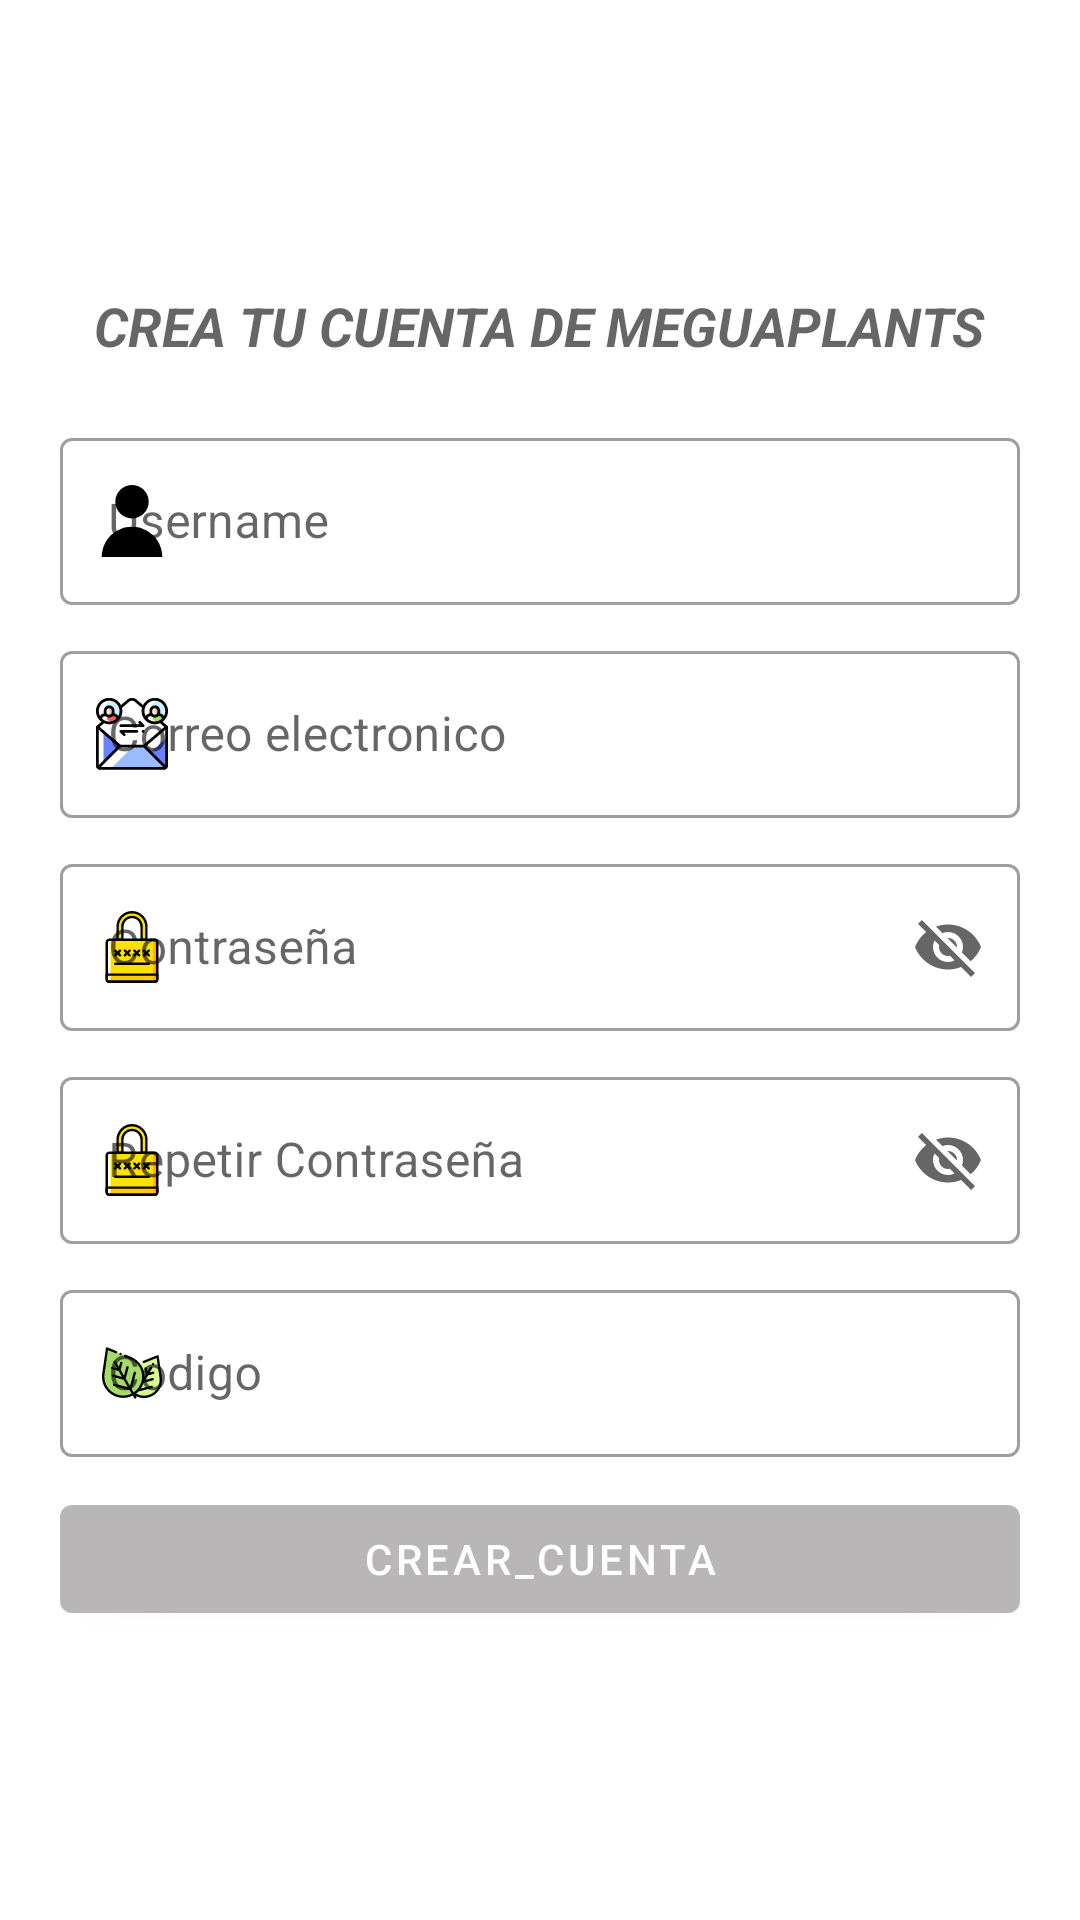

Reconstruct the res/layout file that produces this screen, plus the resources it refers to.
<!-- AndroidManifest.xml: application theme AppTheme -->
<!-- res/layout/activity_crear_cuenta.xml -->
<?xml version="1.0" encoding="utf-8"?>
<androidx.coordinatorlayout.widget.CoordinatorLayout xmlns:android="http://schemas.android.com/apk/res/android"
    xmlns:app="http://schemas.android.com/apk/res-auto"
    xmlns:tools="http://schemas.android.com/tools"
    android:layout_width="match_parent"
    android:layout_height="match_parent"
    tools:context=".Login.Crear_cuenta">

    <ScrollView
        android:layout_width="match_parent"
        android:layout_height="match_parent"
        android:fillViewport="true">

    <LinearLayout
        android:layout_width="match_parent"
        android:layout_height="wrap_content"
        android:orientation="vertical"
        android:gravity="center"
        android:paddingLeft="20dp"
        android:paddingRight="20dp"
        >

        <com.google.android.material.textview.MaterialTextView
            android:layout_width="wrap_content"
            android:layout_height="wrap_content"
            android:layout_marginBottom="20dp"
            android:gravity="center"
            android:text="Crea tu cuenta de MeguaPlants"
            android:textAllCaps="true"
            android:textAppearance="@style/TextAppearance.AppCompat.Medium"
            android:textStyle="bold|italic" />

        <com.google.android.material.textfield.TextInputLayout

            android:layout_width="match_parent"
            android:layout_height="wrap_content"
            app:startIconDrawable="@drawable/ic_usuario"
            app:startIconTintMode="screen"
            app:startIconTint="@android:color/transparent"
            android:hint="Username"
            style="@style/Widget.MaterialComponents.TextInputLayout.OutlinedBox"
            android:layout_marginBottom="10dp"
            android:id="@+id/username_container"

            >

            <com.google.android.material.textfield.TextInputEditText
                android:layout_width="match_parent"
                android:layout_height="wrap_content"
                android:id="@+id/username"
                />


        </com.google.android.material.textfield.TextInputLayout>
        <com.google.android.material.textfield.TextInputLayout

            android:layout_width="match_parent"
            android:layout_height="wrap_content"
            app:startIconDrawable="@drawable/ic_envio"
            app:startIconTintMode="screen"
            app:startIconTint="@android:color/transparent"
            android:hint="Correo electronico "
            style="@style/Widget.MaterialComponents.TextInputLayout.OutlinedBox"
            android:layout_marginBottom="10dp"
            android:id="@+id/correo_container"

            >

            <com.google.android.material.textfield.TextInputEditText
                android:layout_width="match_parent"
                android:layout_height="wrap_content"
                android:id="@+id/correo"
                />


        </com.google.android.material.textfield.TextInputLayout>
        <com.google.android.material.textfield.TextInputLayout

            android:layout_width="match_parent"
            android:layout_height="wrap_content"
            app:startIconDrawable="@drawable/ic_candado"
            app:startIconTintMode="screen"
            app:startIconTint="@android:color/transparent"
            android:hint="Contraseña"
            style="@style/Widget.MaterialComponents.TextInputLayout.OutlinedBox"
            android:layout_marginBottom="10dp"
            android:id="@+id/contraseña_container"
            app:endIconMode="password_toggle"
            android:inputType="textPassword"

            >

            <com.google.android.material.textfield.TextInputEditText
                android:layout_width="match_parent"
                android:layout_height="wrap_content"
                android:id="@+id/contraseña"

                />


        </com.google.android.material.textfield.TextInputLayout>
        <com.google.android.material.textfield.TextInputLayout

            android:layout_width="match_parent"
            android:layout_height="wrap_content"
            app:startIconDrawable="@drawable/ic_candado"
            app:startIconTintMode="screen"
            app:startIconTint="@android:color/transparent"
            android:hint="Repetir Contraseña"
            style="@style/Widget.MaterialComponents.TextInputLayout.OutlinedBox"
            android:layout_marginBottom="10dp"
            android:id="@+id/contraseña2_container"
            app:endIconMode="password_toggle"
            android:inputType="textPassword"

            >

            <com.google.android.material.textfield.TextInputEditText
                android:layout_width="match_parent"
                android:layout_height="wrap_content"
                android:id="@+id/contraseña2"
                />


        </com.google.android.material.textfield.TextInputLayout>
        <com.google.android.material.textfield.TextInputLayout

            android:layout_width="match_parent"
            android:layout_height="wrap_content"
            app:startIconDrawable="@drawable/ic_hoja"
            app:startIconTintMode="screen"
            app:startIconTint="@android:color/transparent"
            android:hint="Codigo"
            style="@style/Widget.MaterialComponents.TextInputLayout.OutlinedBox"
            android:layout_marginBottom="10dp"
            android:id="@+id/codigo_container"

            >

            <com.google.android.material.textfield.TextInputEditText
                android:layout_width="match_parent"
                android:layout_height="wrap_content"
                android:id="@+id/codigo"
                />


        </com.google.android.material.textfield.TextInputLayout>
       <com.google.android.material.button.MaterialButton
           android:layout_width="match_parent"
           android:layout_height="wrap_content"
           android:text="Crear_cuenta"
           android:id="@+id/crear_cuenta"/>



    </LinearLayout>
    </ScrollView>

</androidx.coordinatorlayout.widget.CoordinatorLayout>
<!-- resources referenced by this layout -->
<resources>
  <!-- drawable ic_candado: vector/xml drawable (drawable, 5592 chars, omitted) -->
  <!-- drawable ic_envio: vector/xml drawable (drawable, 11241 chars, omitted) -->
  <!-- drawable ic_hoja: vector/xml drawable (drawable, 4677 chars, omitted) -->
  <!-- drawable ic_usuario (drawable) -->
  <vector xmlns:android="http://schemas.android.com/apk/res/android"
      android:width="24dp"
      android:height="24dp"
      android:viewportWidth="258.75"
      android:viewportHeight="258.75">
    <path
        android:fillColor="#FF000000"
        android:pathData="M129.375,60m-60,0a60,60 0,1 1,120 0a60,60 0,1 1,-120 0"/>
    <path
        android:fillColor="#FF000000"
        android:pathData="M129.375,150c-60.061,0 -108.75,48.689 -108.75,108.75h217.5C238.125,198.689 189.436,150 129.375,150z"/>
  </vector>
  <style name="AppTheme" parent="Theme.MaterialComponents.Light">
          
          <item name="colorPrimary">@color/colorPrimary</item>
          <item name="colorPrimaryDark">@color/colorPrimaryDark</item>
          <item name="colorAccent">@color/colorAccent</item>
          <item name="windowActionBar">false</item>
          <item name="windowNoTitle">true</item>
      </style>
  <color name="colorPrimary">#B8B6B6</color>
  <color name="colorPrimaryDark">#B8B6B6</color>
  <color name="colorAccent">#35b896</color>
</resources>
